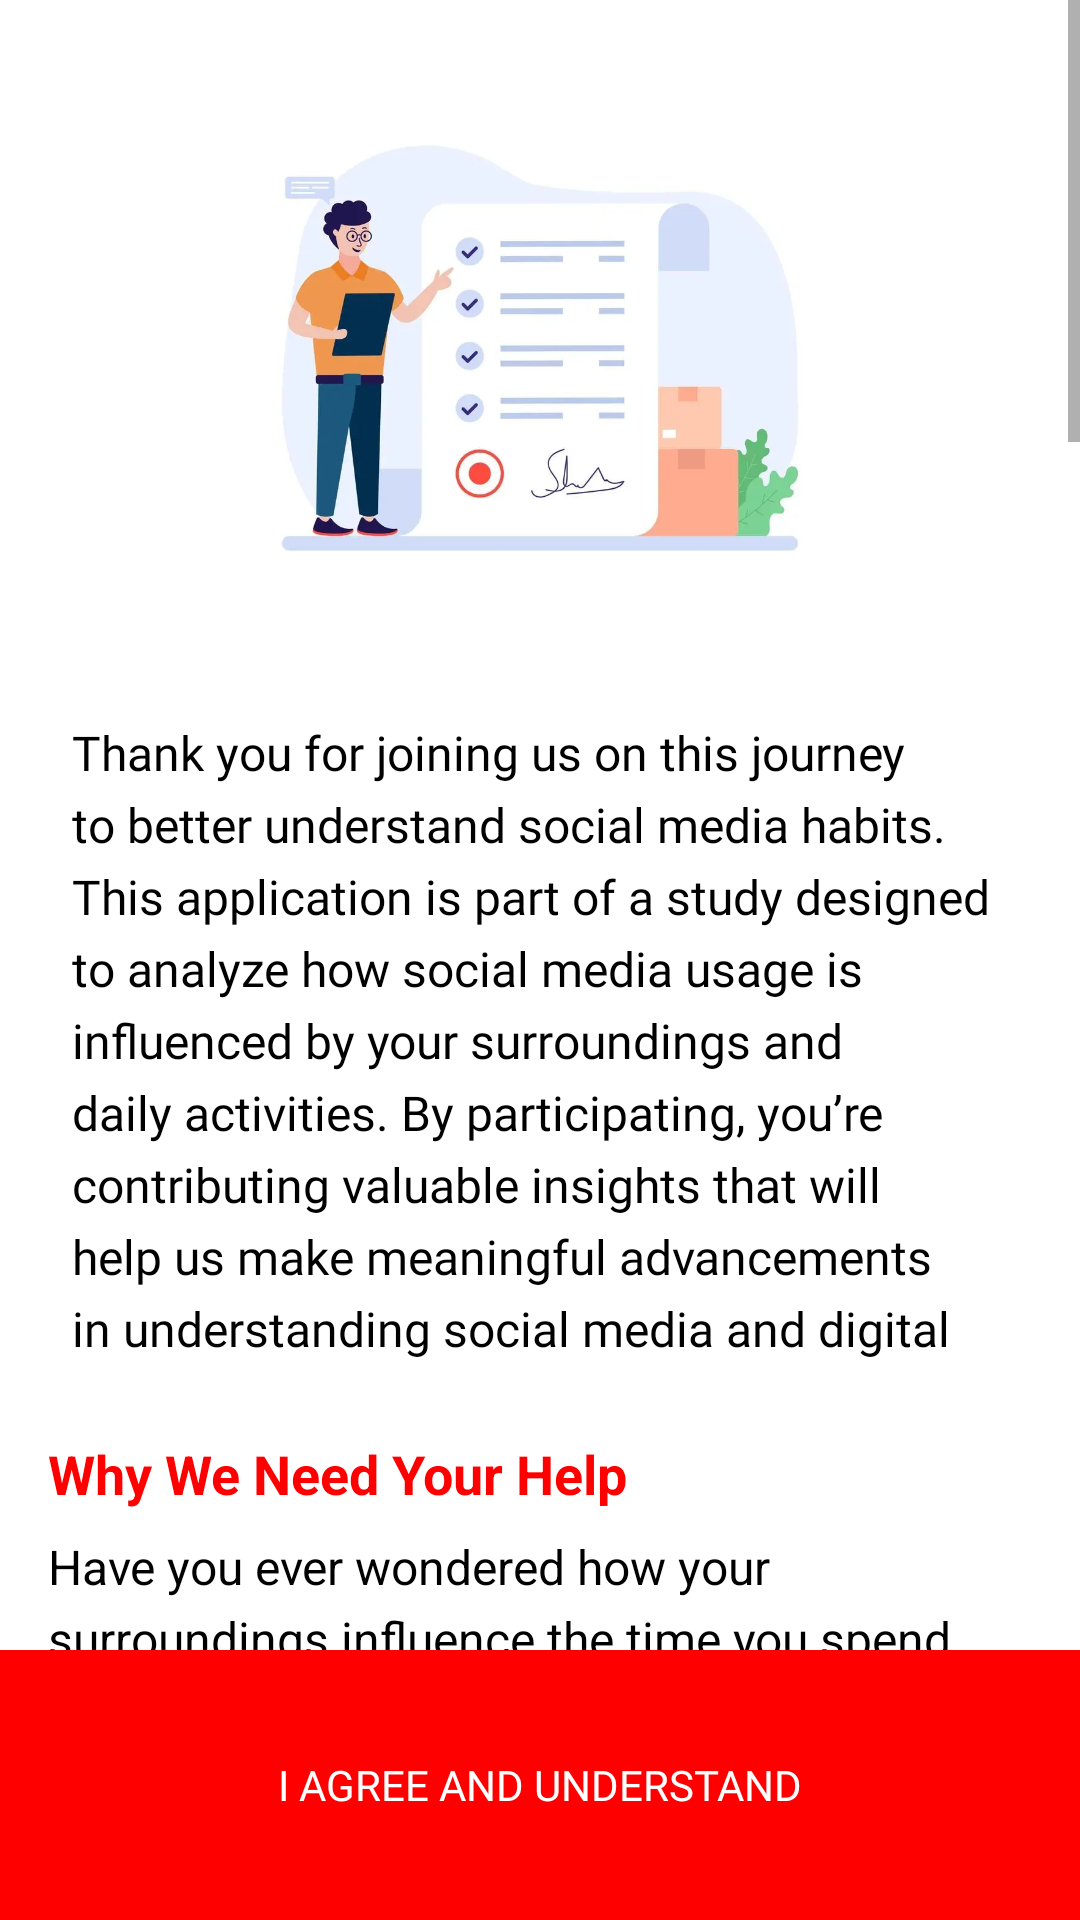

Produce the Android XML layout that renders to this screen, including the resource entries it uses.
<!-- AndroidManifest.xml: application theme Theme.FeedTrail -->
<!-- res/layout/introduction.xml -->
<?xml version="1.0" encoding="utf-8"?>
<RelativeLayout xmlns:android="http://schemas.android.com/apk/res/android"
    xmlns:tools="http://schemas.android.com/tools"
    android:layout_width="match_parent"
    android:layout_height="match_parent"
    android:background="#FFFFFF"
    >

    <ScrollView
        android:id="@+id/scrollviewintro"
        android:layout_width="match_parent"
        android:layout_height="wrap_content"
        android:layout_above="@+id/agree_button"
        tools:ignore="NotSibling">

        <RelativeLayout
            android:layout_width="match_parent"
            android:layout_height="wrap_content"
            android:padding="16dp">

            
            <ImageView
                android:id="@+id/introduction_image"
                android:layout_width="200dp"
                android:layout_height="200dp"
                android:src="@drawable/intro"
            android:layout_centerHorizontal="true"/>

            
            <TextView
                android:id="@+id/introduction_text"
                android:layout_width="wrap_content"
                android:layout_height="215dp"
                android:layout_below="@id/introduction_image"
                android:layout_marginStart="8dp"
                android:layout_marginTop="24dp"
                android:layout_marginEnd="8dp"
                android:fontFamily="@font/roboto_regular"
                android:lineSpacingExtra="5dp"
                android:text="Thank you for joining us on this journey to better understand social media habits. This application is part of a study designed to analyze how social media usage is influenced by your surroundings and daily activities. By participating, you’re contributing valuable insights that will help us make meaningful advancements in understanding social media and digital habits."
                android:textColor="#000000"
                android:textSize="16sp" />

            
            <TextView
                android:id="@+id/motivation_title"
                android:layout_width="match_parent"
                android:layout_height="wrap_content"
                android:text="Why We Need Your Help"
                android:textColor="#FF0000"
                android:textStyle="bold"
                android:textSize="18sp"
                android:layout_below="@id/introduction_text"
                android:layout_marginTop="24dp"/>

            <TextView
                android:id="@+id/motivation_text"
                android:layout_width="match_parent"
                android:layout_height="wrap_content"
                android:text="Have you ever wondered how your surroundings influence the time you spend on social media? Our study aims to uncover these patterns. Your participation will provide us with unique data to paint a clearer picture of how people use social media in their everyday lives. We value your time and commitment, and the data you share with us will strictly be used for research purposes, handled with the utmost care and confidentiality."
                android:textColor="#000000"
                android:textSize="16sp"
                android:layout_below="@id/motivation_title"
                android:layout_marginTop="8dp"
                android:lineSpacingExtra="5dp"
                />

            
            <TextView
                android:id="@+id/who"
                android:layout_width="match_parent"
                android:layout_height="wrap_content"
                android:text="Who Should Participate?"
                android:textColor="#FF0000"
                android:textStyle="bold"
                android:textSize="18sp"
                android:layout_below="@id/motivation_text"
                android:layout_marginTop="24dp"/>

            <TextView
                android:id="@+id/who_text"
                android:layout_width="match_parent"
                android:layout_height="wrap_content"
                android:text="This study is specifically designed for individuals who actively use social media. If you rarely engage with platforms like Instagram, Facebook, TikTok or Youtube, this may not be the right fit for you. For avid users, this study is an opportunity to contribute to meaningful insights."
                android:textColor="#000000"
                android:textSize="16sp"
                android:layout_below="@id/who"
                android:layout_marginTop="8dp"
                android:lineSpacingExtra="5dp"/>
            
            <TextView
                android:id="@+id/what"
                android:layout_width="match_parent"
                android:layout_height="wrap_content"
                android:text="What You Need to Know"
                android:textColor="#FF0000"
                android:textStyle="bold"
                android:textSize="18sp"
                android:layout_below="@id/who_text"
                android:layout_marginTop="24dp"
                android:lineSpacingExtra="5dp"/>



            <TextView
                android:id="@+id/what_text"
                android:layout_width="match_parent"
                android:layout_height="wrap_content"
                android:layout_below="@id/what"
                android:layout_marginTop="23dp"
                android:text="\u2022 Study Length: \nThis study will run for 7 days. You will be notified when the study ends. App will automatically stop collecting your data.\n\n \u2022 Requirements\nAndroid Version: Your device must run at least Android 11 or upto Android 13 to participate.\n Mandatory Data Collection: To participate, the app will collect Pictures, Screenshots, and Location Data only during the usage of the social media apps(Instagram, Facebook, TikTok and Youtube). This data is essential for the study. Please ensure you’re comfortable sharing them before proceeding. Every time your data is being collected you will receive a Notification. \n\n\u2022 Compensation\nAt the end of the study, we will notify you that you have reached the end of the study and no data will be collected from thereon further.\n For every complete session you will get 50 pence as compensation"
                android:lineSpacingExtra="5dp"
                android:textColor="#000000"
                android:textSize="16sp" />



            
            <TextView
                android:id="@+id/anonymity_title"
                android:layout_width="match_parent"
                android:layout_height="wrap_content"
                android:text=" Transparency and Anonymity"
                android:textColor="#FF0000"
                android:textStyle="bold"
                android:textSize="18sp"
                android:layout_below="@id/what_text"
                android:layout_marginTop="24dp"/>

            <TextView
                android:id="@+id/anonymity_text"
                android:layout_width="match_parent"
                android:layout_height="wrap_content"
                android:text="We understand the sensitivity of the information you’re sharing. It will never be shared with third parties or used for purposes beyond this study. Your trust is our priority. The data is handled by the server and not the creater/developer directly"
                android:textColor="#000000"
                android:textSize="16sp"
                android:layout_below="@id/anonymity_title"
                android:layout_marginTop="8dp"
                android:layout_marginBottom="20dp"
                android:lineSpacingExtra="5dp"
                />
            <TextView
                android:id="@+id/ready_to_begin_title"
                android:layout_width="match_parent"
                android:layout_height="wrap_content"
                android:text="Ready to Begin?"
                android:textColor="#FF0000"
                android:textStyle="bold"
                android:textSize="18sp"
                android:layout_below="@id/anonymity_text"
                android:layout_marginTop="0dp" />

            <TextView
                android:id="@+id/ready_to_begin_text"
                android:layout_width="match_parent"
                android:layout_height="wrap_content"
                android:text="If you agree to these terms and meet the requirements, tap the “I Agree and Understand” button below to get started. Thank you for being a part of this important research!"
                android:textColor="#000000"
                android:textSize="16sp"
                android:layout_below="@id/ready_to_begin_title"
                android:layout_marginTop="8dp"
                android:layout_marginBottom="100dp"
                android:lineSpacingExtra="5dp"/>
        </RelativeLayout>
    </ScrollView>


    <Button
        android:id="@+id/agree_button"
        android:fontFamily="@font/roboto_bold"
        android:layout_width="match_parent"
        android:layout_height="90dp"
        android:text="I Agree and Understand"
        android:textColor="#FFFFFF"
        android:background="#FF0000"
        android:layout_alignParentBottom="true"
        android:layout_marginStart="0dp"
        android:layout_marginEnd="0dp"
        android:layout_marginBottom="0dp"
        android:enabled="false"
        />

</RelativeLayout>
<!-- resources referenced by this layout -->
<resources>
  <!-- drawable intro: webp bitmap (drawable-v24, 14918 bytes) -->
  <style name="Theme.FeedTrail" parent="Theme.MaterialComponents.DayNight.DarkActionBar">
          <item name="android:forceDarkAllowed" tools:targetApi="31">false</item>
          <item name="android:windowBackground">#FFFFFF</item>
          <item name="backgroundColor">#FFFFFF</item>
          <item name="colorSurface">#FFFFFF</item>
          
          <item name="colorPrimary">#FF0000</item>
  
          <item name="colorOnPrimary">@color/white</item>
          
          <item name="colorSecondary">#FF0000</item>
  
          <item name="colorOnSecondary">@color/white</item>
          
          
          <item name="actionBarStyle">@style/MyCustomActionBar</item>
  
      </style>
  <color name="white">#FFFFFFFF</color>
  <style name="MyCustomActionBar" parent="Widget.AppCompat.ActionBar.Solid">
          <item name="background">@color/white</item> 
          <item name="titleTextStyle">@style/MyCustomActionBarTitleText</item>
      </style>
  <style name="MyCustomActionBarTitleText" parent="TextAppearance.AppCompat.Widget.ActionBar.Title">
          <item name="android:textColor">@color/white</item> 
      </style>
</resources>
